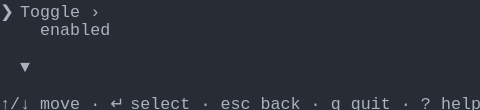
t = 0.00 s
t = 1.03 s: frame unchanged from t = 0.00 s, image omitted
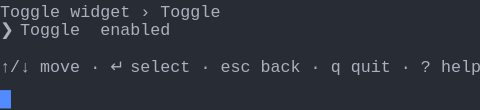
t = 1.98 s
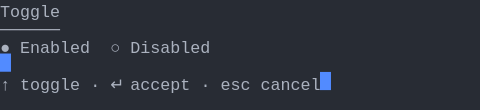
t = 2.80 s
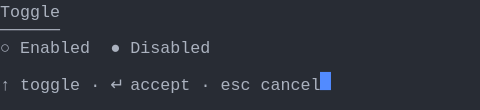
t = 3.69 s
t = 5.06 s: frame unchanged from t = 3.69 s, image omitted

The animated SVG that drew these frames (rendered in a browser with its animation timeline set to each time). Animation: 1 CSS @keyframes rule; one cycle of 5.75 s, repeats indefinitely.

<svg xmlns="http://www.w3.org/2000/svg" xmlns:xlink="http://www.w3.org/1999/xlink" width="480" height="110.22"><rect width="480" height="110.22" rx="0" ry="0" class="a"></rect><svg height="110.22" viewBox="0 0 48 11.022" width="480" xmlns="http://www.w3.org/2000/svg" xmlns:xlink="http://www.w3.org/1999/xlink"><style>.a{fill:rgb(40,44,52)}.b{font-family:Consolas,"Courier New",Courier,"Liberation Mono",monospace}.c{fill:rgb(171,178,191);white-space:pre}.d{fill:transparent}.e{fill:rgb(82,139,255)}.g{animation-duration:5.75s;animation-iteration-count:infinite;animation-name:f;animation-timing-function:steps(1,end)}@keyframes f{0%{transform:translateX(-0px)}0%{transform:translateX(-48px)}23.9%{transform:translateX(-96px)}38%{transform:translateX(-144px)}52.2%{transform:translateX(-192px)}100%{transform:translateX(-240px)}}</style><g font-family="Consolas, &quot;Courier New&quot;, Courier, &quot;Liberation Mono&quot;, monospace" font-size="1.67" class="b"><defs><symbol id="1"><text x="0" y="1.67" class="c">↑/↓</text><text x="4.008" y="1.67" class="c">move</text><text x="9.017999999999999" y="1.67" class="c">·</text><text x="11.021999999999998" y="1.67" class="c">↵</text><text x="13.026" y="1.67" class="c">select</text><text x="20.04" y="1.67" class="c">·</text><text x="22.043999999999997" y="1.67" class="c">esc</text><text x="26.052" y="1.67" class="c">back</text><text x="31.061999999999998" y="1.67" class="c">·</text><text x="33.065999999999995" y="1.67" class="c">q</text><text x="35.06999999999999" y="1.67" class="c">quit</text><text x="40.08" y="1.67" class="c">·</text><text x="42.083999999999996" y="1.67" class="c">?</text><text x="44.087999999999994" y="1.67" class="c">help</text></symbol><symbol id="2"><text x="0" y="1.67" class="c">Toggle</text></symbol><symbol id="3"><text x="0" y="1.67" class="c">──────</text></symbol><symbol id="4"><text x="0" y="1.67" class="c">↑</text><text x="2.004" y="1.67" class="c">toggle</text><text x="9.017999999999999" y="1.67" class="c">·</text><text x="11.021999999999998" y="1.67" class="c">↵</text><text x="13.026" y="1.67" class="c">accept</text><text x="20.04" y="1.67" class="c">·</text><text x="22.043999999999997" y="1.67" class="c">esc</text><text x="26.052" y="1.67" class="c">cancel</text></symbol><symbol id="5"><text x="0" y="1.67" class="c">○</text><text x="2.004" y="1.67" class="c">Enabled</text><text x="11.021999999999998" y="1.67" class="c">●</text><text x="13.026" y="1.67" class="c">Disabled</text></symbol><symbol id="a"><rect height="6" width="48" x="0" y="0" class="d"></rect></symbol><symbol id="b"><rect height="1.837" width="1.1022" class="e"></rect></symbol></defs><rect height="11.022" width="48" class="a"></rect><g class="g"><svg x="0" y="0" width="288"><svg x="0"><use xlink:href="#a"></use><use xlink:href="#b" x="-0.0040000000000000036" y="0"></use></svg><svg x="48"><use xlink:href="#a"></use><use xlink:href="#b" x="47.996" y="9.01"></use><text x="0" y="1.67" class="c">❯</text><text x="2.004" y="1.67" class="c">Toggle</text><text x="9.017999999999999" y="1.67" class="c">›</text><text x="4.008" y="3.5069999999999997" class="c">enabled</text><text x="2.004" y="7.181" class="c">▼</text><use xlink:href="#1" y="9.185"></use></svg><svg x="96"><use xlink:href="#a"></use><use xlink:href="#b" x="47.996" y="5.336"></use><text x="0" y="1.67" class="c">Toggle</text><text x="7.013999999999999" y="1.67" class="c">widget</text><text x="14.027999999999999" y="1.67" class="c">›</text><text x="16.032" y="1.67" class="c">Toggle</text><text x="0" y="3.5069999999999997" class="c">❯</text><text x="2.004" y="3.5069999999999997" class="c">Toggle</text><text x="10.02" y="3.5069999999999997" class="c">enabled</text><use xlink:href="#1" y="5.511"></use></svg><svg x="144"><use xlink:href="#a"></use><use xlink:href="#b" x="31.996" y="7.173"></use><use xlink:href="#2" y="0"></use><use xlink:href="#3" y="1.837"></use><text x="0" y="5.343999999999999" class="c">●</text><text x="2.004" y="5.343999999999999" class="c">Enabled</text><text x="11.021999999999998" y="5.343999999999999" class="c">○</text><text x="13.026" y="5.343999999999999" class="c">Disabled</text><use xlink:href="#4" y="7.348"></use></svg><svg x="192"><use xlink:href="#a"></use><use xlink:href="#b" x="31.996" y="7.173"></use><use xlink:href="#2" y="0"></use><use xlink:href="#3" y="1.837"></use><use xlink:href="#5" y="3.674"></use><use xlink:href="#4" y="7.348"></use></svg><svg x="240"><use xlink:href="#a"></use><use xlink:href="#b" x="32.996" y="7.173"></use><use xlink:href="#2" y="0"></use><use xlink:href="#3" y="1.837"></use><use xlink:href="#5" y="3.674"></use><use xlink:href="#4" y="7.348"></use></svg></svg></g></g></svg></svg>
